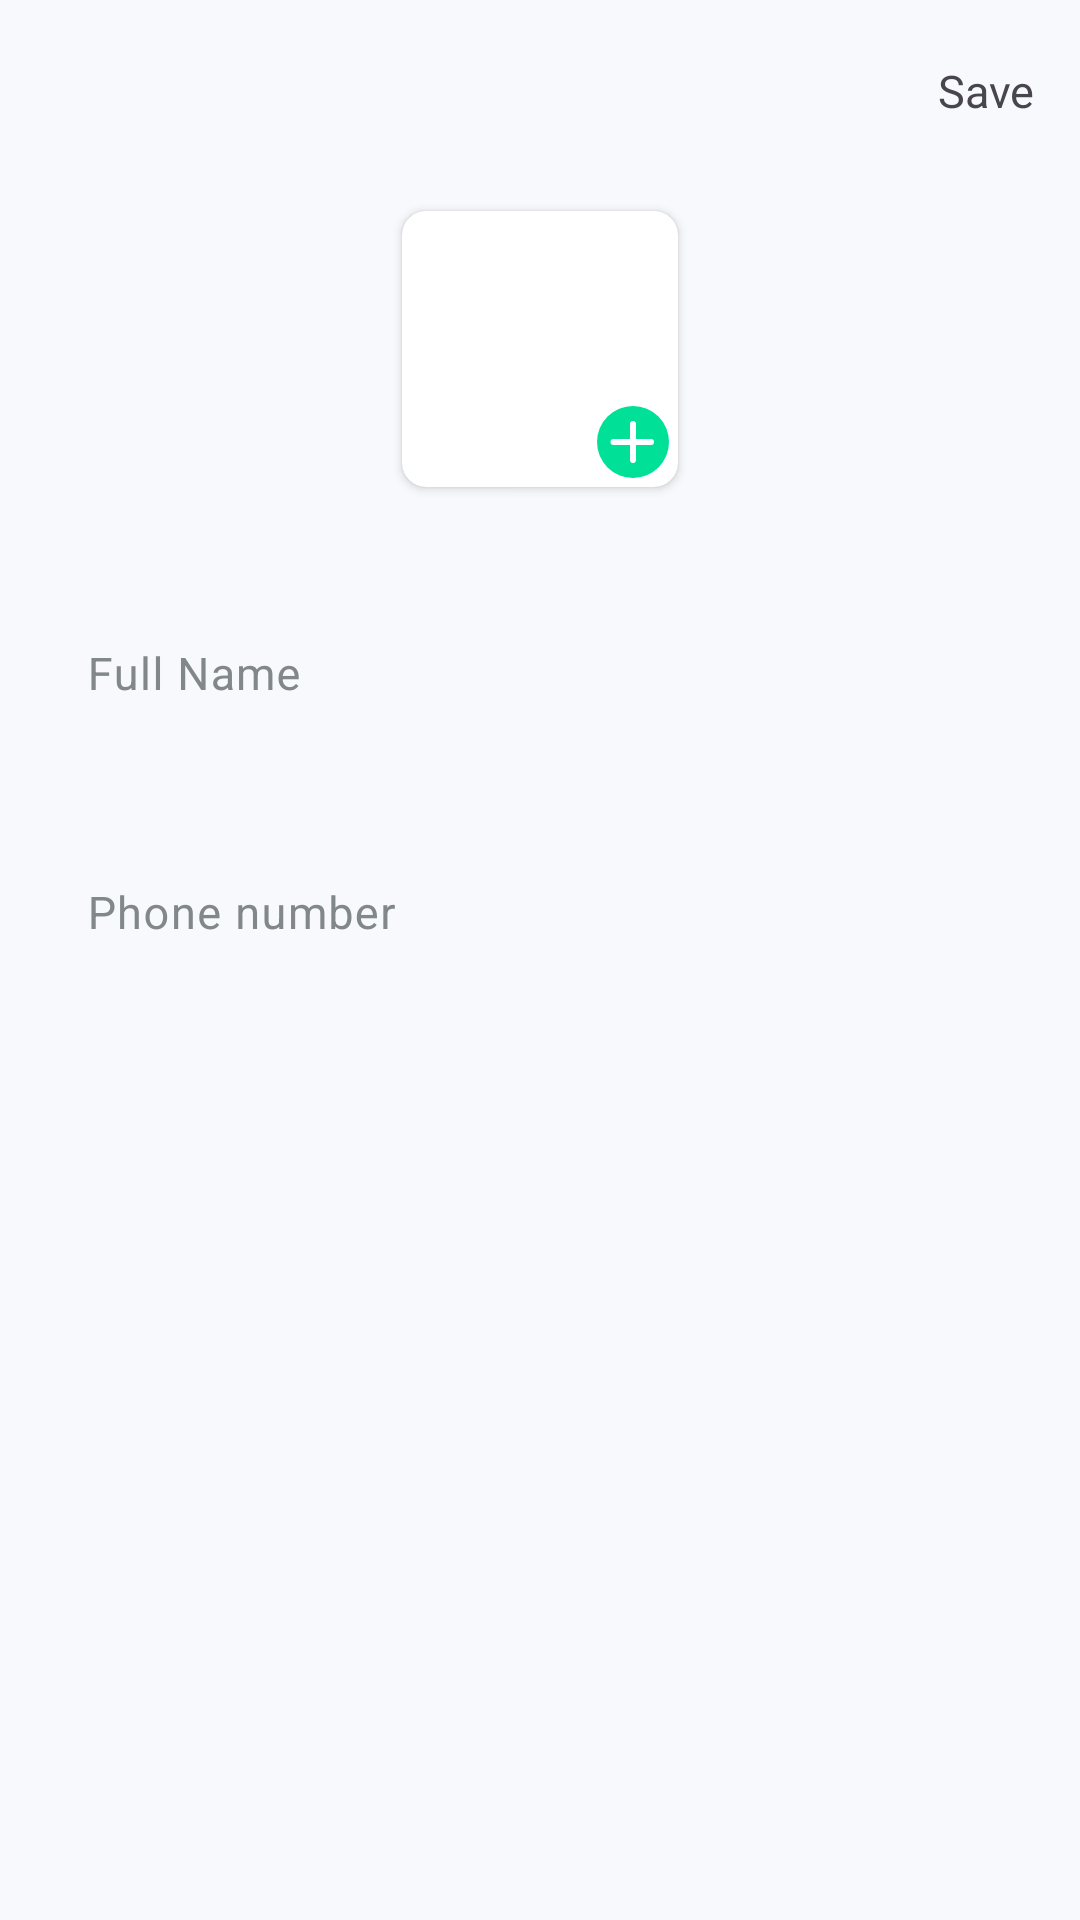

Here is an Android app screen rendered from its layout file. Give the layout XML and the strings, colors and styles it references.
<!-- AndroidManifest.xml: application theme Theme.ApolloMessageManager -->
<!-- res/layout/fragment_update_profile.xml -->
<?xml version="1.0" encoding="utf-8"?>
<layout xmlns:android="http://schemas.android.com/apk/res/android"
    xmlns:app="http://schemas.android.com/apk/res-auto"
    xmlns:tools="http://schemas.android.com/tools">

    <data>

        <variable
            name="model"
            type="com.example.apollomessagemanager.UpdateProfile"/>
    </data>

    <ScrollView
        android:layout_width="match_parent"
        android:layout_height="match_parent"
        android:background="@color/background"
        android:fillViewport="true">

        <androidx.constraintlayout.widget.ConstraintLayout
            android:layout_width="match_parent"
            android:layout_height="wrap_content"
            app:layout_constraintBottom_toBottomOf="parent"
            app:layout_constraintEnd_toEndOf="parent"
            app:layout_constraintStart_toStartOf="parent"
            app:layout_constraintTop_toTopOf="parent">

            <androidx.constraintlayout.widget.ConstraintLayout
                android:id="@+id/containerOne"
                android:layout_width="match_parent"
                android:layout_height="wrap_content"
                android:layout_marginLeft="@dimen/margin_11"
                android:layout_marginTop="@dimen/margin_20"
                android:layout_marginRight="@dimen/margin_15"
                app:layout_constraintEnd_toEndOf="parent"
                app:layout_constraintStart_toStartOf="parent"
                app:layout_constraintTop_toTopOf="parent">

                <ImageView
                    android:id="@+id/backIv"
                    android:layout_width="wrap_content"
                    android:layout_height="wrap_content"
                    android:background="@drawable/ic_back"
                    app:layout_constraintBottom_toBottomOf="parent"
                    app:layout_constraintStart_toStartOf="parent"
                    app:layout_constraintTop_toTopOf="parent" />

                <TextView
                    android:id="@+id/saveTv"
                    android:layout_width="wrap_content"
                    android:layout_height="wrap_content"
                    android:text="@string/save"
                    android:textSize="@dimen/text_size"
                    app:layout_constraintBottom_toBottomOf="parent"
                    app:layout_constraintEnd_toEndOf="parent"
                    app:layout_constraintTop_toTopOf="parent" />
            </androidx.constraintlayout.widget.ConstraintLayout>

            <androidx.cardview.widget.CardView
                android:id="@+id/imageCv"
                android:layout_width="wrap_content"
                android:layout_height="wrap_content"
                android:layout_marginTop="@dimen/margin_30"
                app:cardCornerRadius="@dimen/radius_8"
                app:layout_constraintEnd_toEndOf="parent"
                app:layout_constraintStart_toStartOf="parent"
                app:layout_constraintTop_toBottomOf="@+id/containerOne">

                <ImageView
                    android:id="@+id/imageView"
                    android:layout_width="@dimen/margin_92"
                    android:layout_height="@dimen/margin_83"
                    android:background="@color/profile_image_background"
                    android:src="@drawable/profile_picture"/>

                <ImageView
                    android:id="@+id/uploadTv"
                    android:layout_width="wrap_content"
                    android:layout_height="wrap_content"
                    android:layout_marginLeft="@dimen/margin_65"
                    android:layout_marginTop="@dimen/margin_65"
                    android:layout_marginRight="@dimen/margin_3"
                    android:layout_marginBottom="@dimen/margin_3"
                    android:src="@drawable/ic_add" />
            </androidx.cardview.widget.CardView>

            <androidx.constraintlayout.widget.ConstraintLayout
                android:layout_width="match_parent"
                android:layout_height="wrap_content"
                android:layout_marginLeft="@dimen/margin_15"
                android:layout_marginTop="@dimen/margin_30"
                android:layout_marginRight="@dimen/margin_15"
                android:paddingBottom="@dimen/padding_20"
                app:layout_constraintEnd_toEndOf="parent"
                app:layout_constraintStart_toStartOf="parent"
                app:layout_constraintTop_toBottomOf="@+id/imageCv">

                <com.google.android.material.textfield.TextInputLayout
                    android:id="@+id/name"
                    android:layout_width="0dp"
                    android:layout_height="wrap_content"
                    android:layout_marginTop="@dimen/margin_20"
                    android:background="@drawable/rounded_editetext_bg"
                    android:textColorHint="@color/hint_text_color"
                    app:layout_constraintLeft_toLeftOf="parent"
                    app:layout_constraintRight_toRightOf="parent"
                    app:passwordToggleTint="@color/hint_text_color"
                    tools:ignore="MissingConstraints">

                    <com.google.android.material.textfield.TextInputEditText
                        android:id="@+id/fullNameEt"
                        android:layout_width="match_parent"
                        android:layout_height="wrap_content"
                        android:background="@android:color/transparent"
                        android:hint="@string/hint_full_name"
                        android:inputType="text"
                        android:paddingLeft="@dimen/padding_14"
                        android:textColor="@color/page_title_text_color"
                        android:textSize="@dimen/text_size" />
                </com.google.android.material.textfield.TextInputLayout>

                <com.google.android.material.textfield.TextInputLayout
                    android:id="@+id/phoneNumber"
                    android:layout_width="0dp"
                    android:layout_height="wrap_content"
                    android:layout_marginTop="@dimen/margin_20"
                    android:background="@drawable/rounded_editetext_bg"
                    android:textColorHint="@color/hint_text_color"
                    app:layout_constraintLeft_toLeftOf="parent"
                    app:layout_constraintRight_toRightOf="parent"
                    app:layout_constraintTop_toBottomOf="@+id/name"
                    app:passwordToggleTint="@color/hint_text_color">

                    <com.google.android.material.textfield.TextInputEditText
                        android:id="@+id/phoneNumberEt"
                        android:layout_width="match_parent"
                        android:layout_height="wrap_content"
                        android:background="@android:color/transparent"
                        android:hint="@string/hint_phone_number"
                        android:inputType="number"
                        android:paddingLeft="@dimen/padding_14"
                        android:textColor="@color/page_title_text_color"
                        android:textSize="@dimen/text_size" />
                </com.google.android.material.textfield.TextInputLayout>
            </androidx.constraintlayout.widget.ConstraintLayout>
        </androidx.constraintlayout.widget.ConstraintLayout>

    </ScrollView>

</layout>
<!-- resources referenced by this layout -->
<resources>
  <color name="background">#F7F9FC</color>
  <color name="hint_text_color">#82888A</color>
  <color name="page_title_text_color">#222B45</color>
  <color name="profile_image_background">#82888A</color>
  <dimen name="margin_11">11dp</dimen>
  <dimen name="margin_15">15dp</dimen>
  <dimen name="margin_20">20dp</dimen>
  <dimen name="margin_3">3dp</dimen>
  <dimen name="margin_30">30dp</dimen>
  <dimen name="margin_65">65dp</dimen>
  <dimen name="margin_92">92dp</dimen>
  <dimen name="padding_14">14dp</dimen>
  <dimen name="padding_20">20dp</dimen>
  <dimen name="radius_8">8dp</dimen>
  <dimen name="text_size">15sp</dimen>
  <!-- drawable ic_add (drawable) -->
  <vector xmlns:android="http://schemas.android.com/apk/res/android"
      android:width="24dp"
      android:height="24dp"
      android:viewportWidth="24"
      android:viewportHeight="24">
      <path
          android:pathData="M12,12m-12,0a12,12 0,1 1,24 0a12,12 0,1 1,-24 0"
          android:fillColor="#00E096"/>
      <path
          android:pathData="M12,6L12,18"
          android:strokeLineJoin="round"
          android:strokeWidth="2"
          android:fillColor="#00000000"
          android:strokeColor="#FFFFFF"
          android:strokeLineCap="round"/>
      <path
          android:pathData="M18,12L5.5,12"
          android:strokeLineJoin="round"
          android:strokeWidth="2"
          android:fillColor="#00000000"
          android:strokeColor="#FFFFFF"
          android:strokeLineCap="round"/>
  </vector>
  <!-- drawable profile_picture: png bitmap (drawable, 855940 bytes) -->
  <string name="hint_full_name">Full Name</string>
  <string name="hint_phone_number">Phone number</string>
  <string name="save">Save</string>
  <style name="Theme.ApolloMessageManager" parent="Base.Theme.ApolloMessageManager" />
  <style name="Base.Theme.ApolloMessageManager" parent="Theme.Material3.DayNight.NoActionBar">
          
          
      </style>
</resources>
